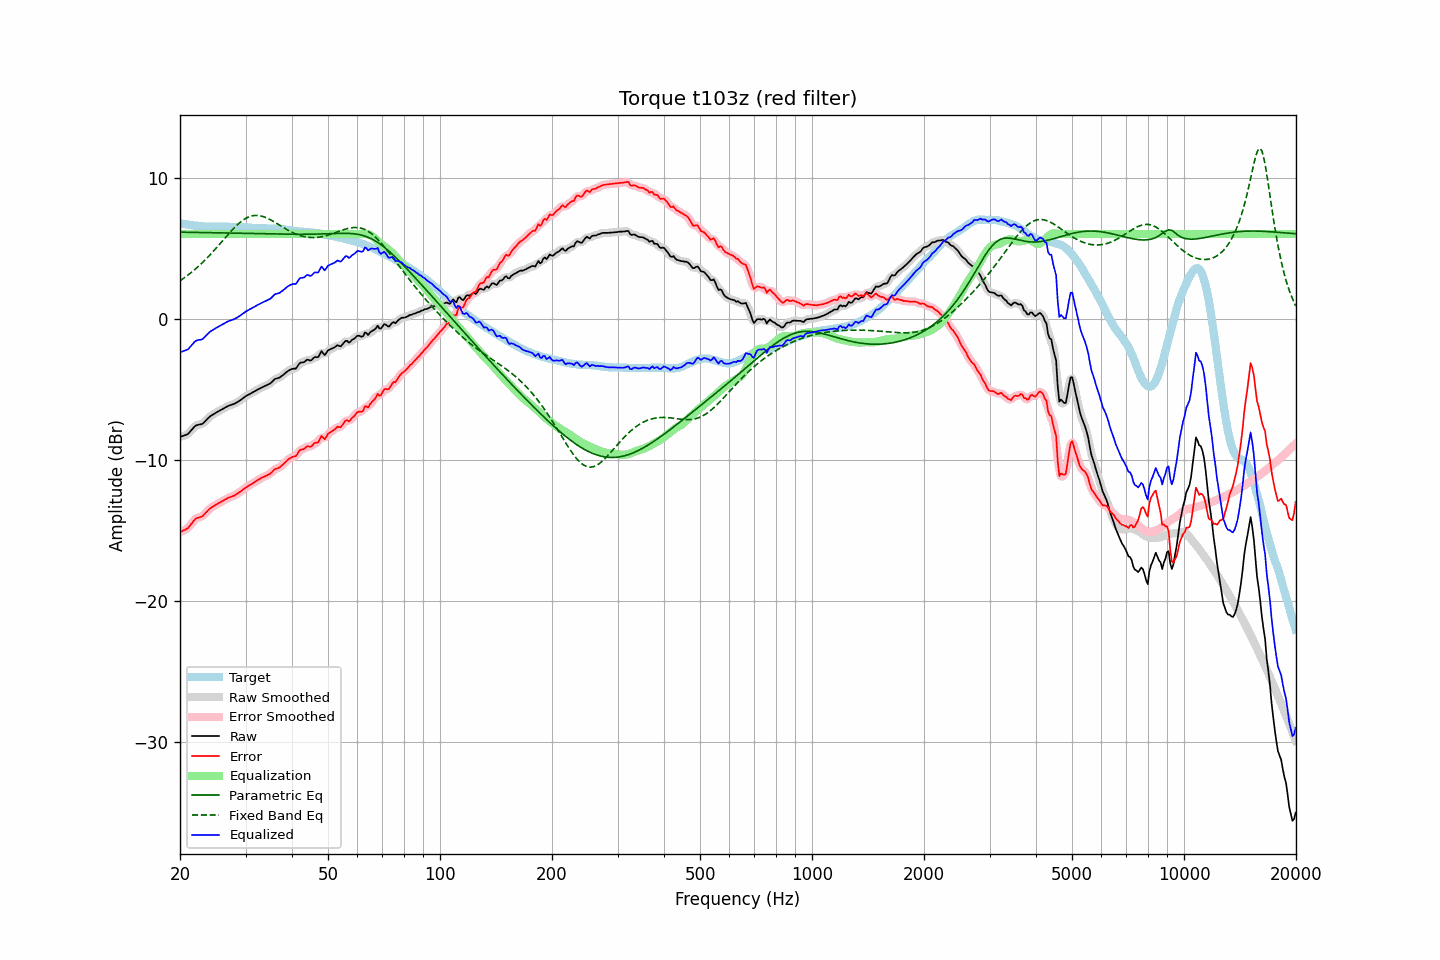

The data file committed next to this chart (first rows):
frequency, raw, error, smoothed, error_smoothed, equalization, parametric_eq, fixed_band_eq, equalized_raw, equalized_smoothed, target
20.00, -8.38, -15.13, -8.37, -15.12, 6.00, 6.13, 2.69, -2.38, -2.37, 6.75
20.20, -8.34, -15.07, -8.35, -15.08, 6.00, 6.13, 2.77, -2.34, -2.35, 6.73
20.40, -8.30, -15.01, -8.32, -15.03, 6.00, 6.13, 2.84, -2.30, -2.32, 6.71
20.61, -8.26, -14.96, -8.27, -14.97, 6.00, 6.12, 2.93, -2.26, -2.27, 6.70
20.81, -8.22, -14.90, -8.22, -14.90, 6.00, 6.12, 3.01, -2.22, -2.22, 6.68
21.02, -8.17, -14.84, -8.15, -14.81, 6.00, 6.12, 3.09, -2.17, -2.15, 6.67
21.23, -8.04, -14.69, -8.05, -14.70, 6.00, 6.12, 3.18, -2.04, -2.05, 6.65
21.44, -7.91, -14.55, -7.92, -14.55, 6.00, 6.12, 3.27, -1.91, -1.92, 6.64
21.66, -7.78, -14.41, -7.77, -14.40, 6.00, 6.12, 3.37, -1.78, -1.77, 6.63
21.87, -7.65, -14.25, -7.66, -14.27, 6.00, 6.11, 3.46, -1.65, -1.66, 6.60
22.09, -7.56, -14.16, -7.58, -14.17, 6.00, 6.11, 3.56, -1.56, -1.58, 6.59
22.31, -7.53, -14.11, -7.52, -14.11, 6.00, 6.11, 3.66, -1.53, -1.52, 6.58
22.54, -7.50, -14.07, -7.51, -14.08, 6.00, 6.11, 3.76, -1.50, -1.51, 6.57
22.76, -7.48, -14.04, -7.48, -14.04, 6.00, 6.11, 3.87, -1.48, -1.48, 6.56
22.99, -7.45, -14.00, -7.43, -13.98, 6.00, 6.10, 3.98, -1.45, -1.43, 6.55
23.22, -7.34, -13.88, -7.34, -13.88, 6.00, 6.10, 4.09, -1.34, -1.34, 6.54
23.45, -7.22, -13.76, -7.23, -13.76, 6.00, 6.10, 4.21, -1.22, -1.23, 6.54
23.69, -7.10, -13.63, -7.10, -13.63, 6.00, 6.10, 4.32, -1.10, -1.10, 6.53
23.92, -6.99, -13.51, -7.00, -13.52, 6.00, 6.10, 4.44, -0.99, -1.00, 6.52
24.16, -6.90, -13.42, -6.91, -13.43, 6.00, 6.09, 4.57, -0.90, -0.91, 6.52
24.40, -6.83, -13.35, -6.83, -13.35, 6.00, 6.09, 4.69, -0.83, -0.83, 6.52
24.65, -6.76, -13.28, -6.76, -13.28, 6.00, 6.09, 4.81, -0.76, -0.76, 6.52
24.89, -6.69, -13.21, -6.69, -13.21, 6.00, 6.09, 4.94, -0.69, -0.69, 6.52
25.14, -6.62, -13.14, -6.62, -13.14, 6.00, 6.09, 5.07, -0.62, -0.62, 6.52
25.39, -6.56, -13.08, -6.56, -13.08, 6.00, 6.08, 5.20, -0.56, -0.56, 6.51
25.65, -6.50, -13.01, -6.50, -13.01, 6.00, 6.08, 5.33, -0.50, -0.50, 6.51
25.91, -6.43, -12.95, -6.44, -12.95, 6.00, 6.08, 5.46, -0.43, -0.44, 6.52
26.16, -6.37, -12.89, -6.37, -12.89, 6.00, 6.08, 5.59, -0.37, -0.37, 6.52
26.43, -6.31, -12.83, -6.31, -12.82, 6.00, 6.07, 5.72, -0.31, -0.31, 6.52
26.69, -6.24, -12.76, -6.24, -12.76, 6.00, 6.07, 5.85, -0.24, -0.24, 6.51
26.96, -6.18, -12.69, -6.19, -12.70, 6.00, 6.07, 5.98, -0.18, -0.19, 6.51
27.23, -6.14, -12.65, -6.14, -12.65, 6.00, 6.07, 6.11, -0.14, -0.14, 6.51
27.50, -6.10, -12.61, -6.10, -12.61, 6.00, 6.06, 6.23, -0.10, -0.10, 6.51
27.77, -6.06, -12.57, -6.06, -12.57, 6.00, 6.06, 6.35, -0.06, -0.06, 6.51
28.05, -6.02, -12.52, -6.01, -12.51, 6.00, 6.06, 6.47, -0.02, -0.01, 6.50
28.33, -5.95, -12.44, -5.96, -12.45, 6.00, 6.06, 6.58, 0.05, 0.04, 6.49
28.62, -5.89, -12.38, -5.89, -12.38, 6.00, 6.05, 6.69, 0.11, 0.11, 6.49
28.90, -5.82, -12.31, -5.82, -12.30, 6.00, 6.05, 6.79, 0.18, 0.18, 6.48
29.19, -5.74, -12.22, -5.74, -12.22, 6.00, 6.05, 6.88, 0.26, 0.26, 6.48
29.48, -5.65, -12.13, -5.65, -12.13, 6.00, 6.05, 6.97, 0.35, 0.35, 6.48
29.78, -5.57, -12.05, -5.57, -12.05, 6.00, 6.04, 7.04, 0.43, 0.43, 6.48
30.08, -5.48, -11.96, -5.49, -11.96, 6.00, 6.04, 7.11, 0.52, 0.51, 6.47
30.38, -5.42, -11.89, -5.42, -11.89, 6.00, 6.04, 7.17, 0.58, 0.58, 6.47
30.68, -5.36, -11.82, -5.36, -11.82, 6.00, 6.04, 7.22, 0.64, 0.64, 6.46
30.99, -5.30, -11.75, -5.30, -11.75, 6.00, 6.03, 7.26, 0.70, 0.70, 6.45
31.30, -5.24, -11.68, -5.24, -11.68, 6.00, 6.03, 7.29, 0.76, 0.76, 6.44
31.61, -5.17, -11.61, -5.17, -11.61, 6.00, 6.03, 7.31, 0.83, 0.83, 6.43
31.93, -5.11, -11.54, -5.11, -11.54, 6.00, 6.03, 7.32, 0.89, 0.89, 6.43
32.24, -5.04, -11.46, -5.04, -11.46, 6.00, 6.02, 7.32, 0.96, 0.96, 6.42
32.57, -4.98, -11.39, -4.98, -11.39, 6.00, 6.02, 7.31, 1.02, 1.02, 6.41
32.89, -4.92, -11.33, -4.92, -11.33, 6.00, 6.02, 7.29, 1.08, 1.08, 6.41
33.22, -4.86, -11.26, -4.86, -11.27, 6.00, 6.02, 7.26, 1.14, 1.14, 6.40
33.55, -4.81, -11.21, -4.81, -11.21, 6.00, 6.01, 7.23, 1.19, 1.19, 6.40
33.89, -4.76, -11.16, -4.76, -11.16, 6.00, 6.01, 7.18, 1.24, 1.24, 6.40
34.23, -4.71, -11.11, -4.71, -11.11, 6.00, 6.01, 7.14, 1.29, 1.29, 6.40
34.57, -4.65, -11.04, -4.66, -11.05, 6.00, 6.01, 7.08, 1.35, 1.34, 6.39
34.92, -4.60, -11.00, -4.59, -10.98, 6.00, 6.00, 7.02, 1.40, 1.41, 6.40
35.27, -4.50, -10.89, -4.49, -10.88, 6.00, 6.00, 6.96, 1.50, 1.51, 6.39
35.62, -4.38, -10.78, -4.39, -10.78, 6.00, 6.00, 6.90, 1.62, 1.61, 6.39
35.97, -4.27, -10.66, -4.30, -10.68, 6.00, 6.00, 6.83, 1.73, 1.70, 6.39
... 635 more rows
